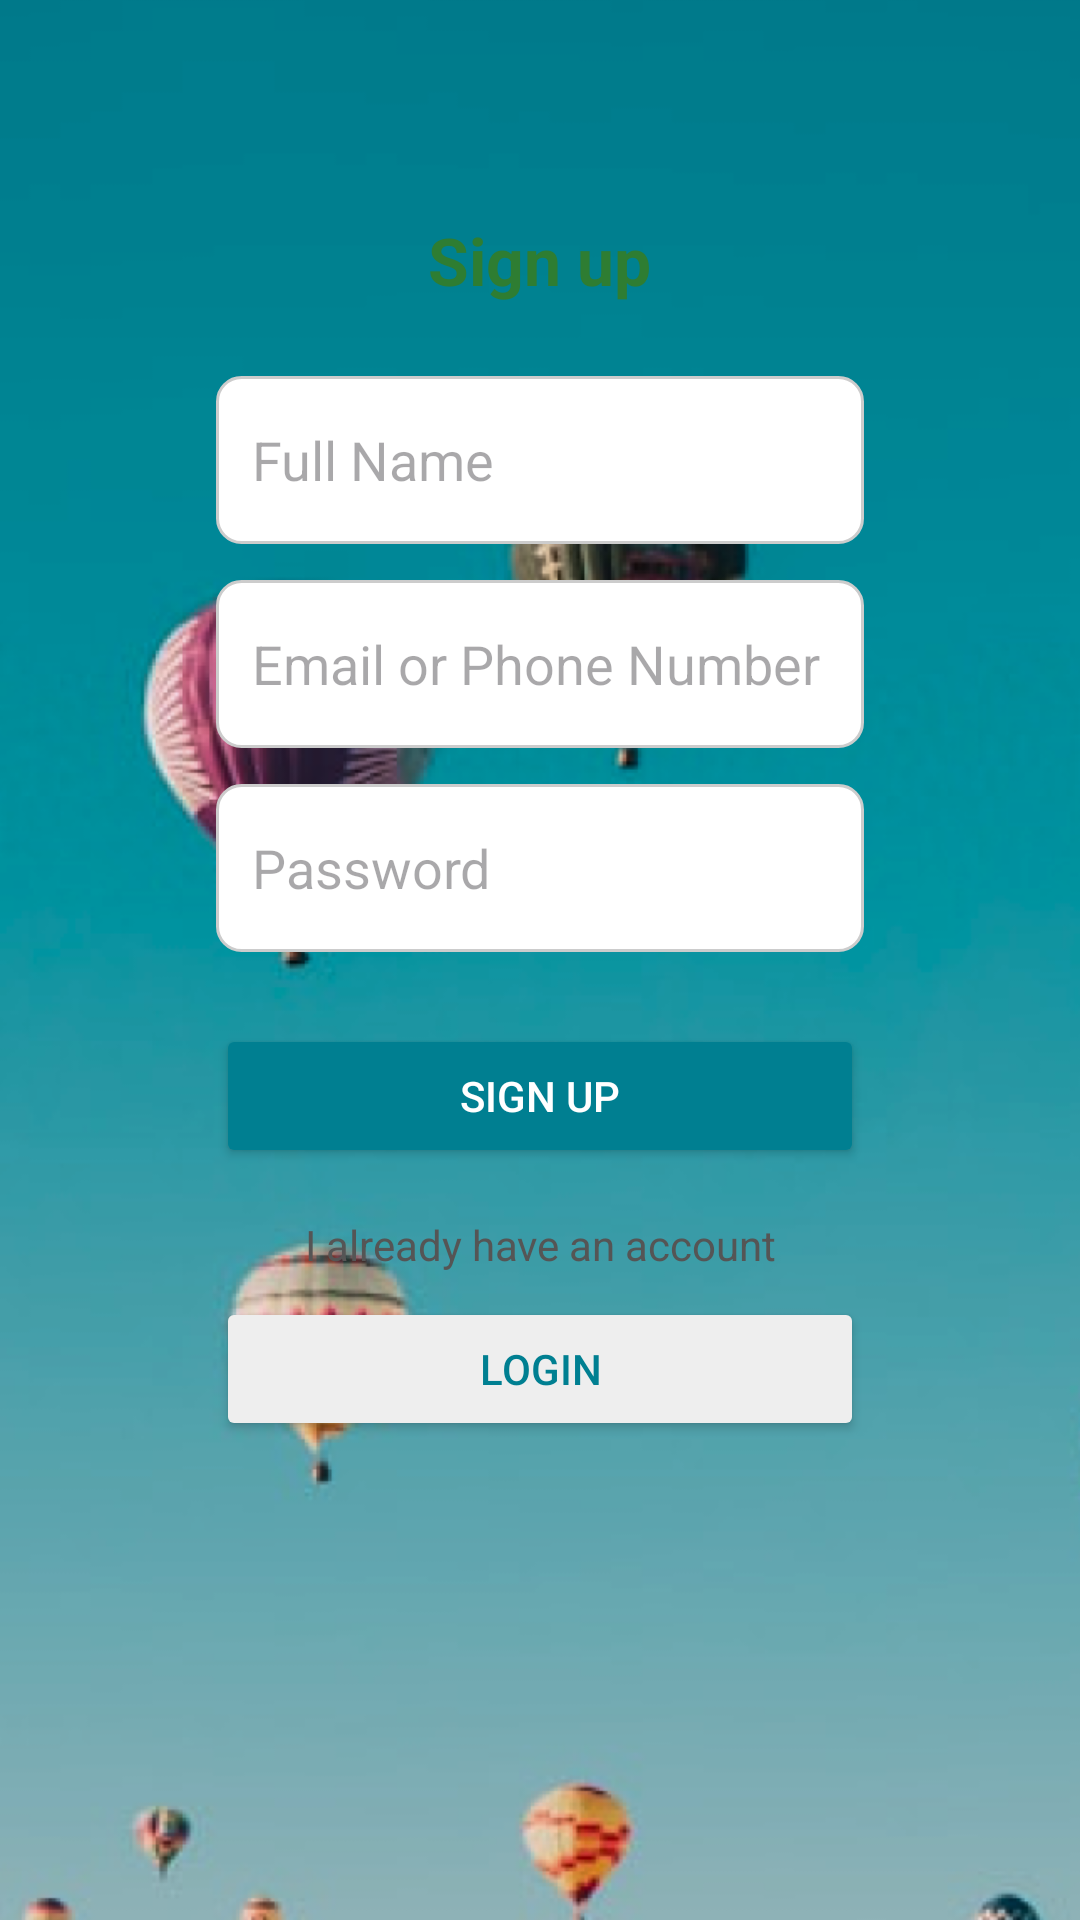

Android layout source for this screen:
<!-- AndroidManifest.xml: application theme Theme.Kot_trip -->
<!-- res/layout/fragment_sign_up.xml -->
<?xml version="1.0" encoding="utf-8"?>
<FrameLayout xmlns:android="http://schemas.android.com/apk/res/android"
    xmlns:tools="http://schemas.android.com/tools"
    android:layout_width="match_parent"
    android:layout_height="match_parent"
    tools:context=".ui.auth.SignUpFragment">

    
    <ImageView
        android:layout_width="match_parent"
        android:layout_height="match_parent"
        android:scaleType="centerCrop"
        android:src="@drawable/rectangle"
        android:contentDescription="@null" />

    
    <ScrollView
        android:layout_width="match_parent"
        android:layout_height="match_parent"
        android:padding="24dp">

        <LinearLayout
            android:layout_width="match_parent"
            android:layout_height="wrap_content"
            android:orientation="vertical"
            android:gravity="center_horizontal"
            android:padding="24dp">

            <LinearLayout
                android:layout_width="match_parent"
                android:layout_height="wrap_content"
                android:orientation="vertical"
                android:background="@drawable/rounded_white_box"
                android:padding="24dp"
                android:elevation="4dp">

                <TextView
                    android:layout_width="wrap_content"
                    android:layout_height="wrap_content"
                    android:text="Sign up"
                    android:textSize="22sp"
                    android:textStyle="bold"
                    android:textColor="#2E7D32"
                    android:layout_gravity="center"
                    android:layout_marginBottom="24dp" />

                <EditText
                    android:id="@+id/etName"
                    android:layout_width="match_parent"
                    android:layout_height="56dp"
                    android:hint="Full Name"
                    android:inputType="textPersonName"
                    android:background="@drawable/edit_text_background"
                    android:padding="12dp"
                    android:layout_marginBottom="12dp" />

                <EditText
                    android:id="@+id/etEmail"
                    android:layout_width="match_parent"
                    android:layout_height="56dp"
                    android:hint="Email or Phone Number"
                    android:inputType="textEmailAddress"
                    android:background="@drawable/edit_text_background"
                    android:padding="12dp"
                    android:layout_marginBottom="12dp" />

                <EditText
                    android:id="@+id/etPassword"
                    android:layout_width="match_parent"
                    android:layout_height="56dp"
                    android:hint="Password"
                    android:inputType="textPassword"
                    android:background="@drawable/edit_text_background"
                    android:padding="12dp"
                    android:layout_marginBottom="24dp" />

                <Button
                    android:id="@+id/btnSignUp"
                    android:layout_width="match_parent"
                    android:layout_height="wrap_content"
                    android:text="Sign Up"
                    android:backgroundTint="#007f91"
                    android:textColor="@android:color/white"
                    android:layout_marginBottom="16dp"/>

                <TextView
                    android:layout_width="match_parent"
                    android:layout_height="wrap_content"
                    android:text="I already have an account"
                    android:textAlignment="center"
                    android:textColor="#555555"
                    android:layout_marginBottom="8dp"/>

                <Button
                    android:id="@+id/btnToLogin"
                    android:layout_width="match_parent"
                    android:layout_height="wrap_content"
                    android:text="Login"
                    android:backgroundTint="#eeeeee"
                    android:textColor="#007f91" />
            </LinearLayout>
        </LinearLayout>
    </ScrollView>
</FrameLayout>
<!-- resources referenced by this layout -->
<resources>
  <!-- drawable edit_text_background (drawable) -->
  <shape xmlns:android="http://schemas.android.com/apk/res/android">
      <solid android:color="#FFFFFF"/>
      <stroke android:width="1dp" android:color="#CCC"/>
      <corners android:radius="8dp"/>
  </shape>
  <!-- drawable rectangle: png bitmap (drawable, 196769 bytes) -->
  <style name="Theme.Kot_trip" parent="Base.Theme.Kot_trip" />
  <style name="Base.Theme.Kot_trip" parent="Theme.Material3.DayNight.NoActionBar">
          
          
      </style>
</resources>
